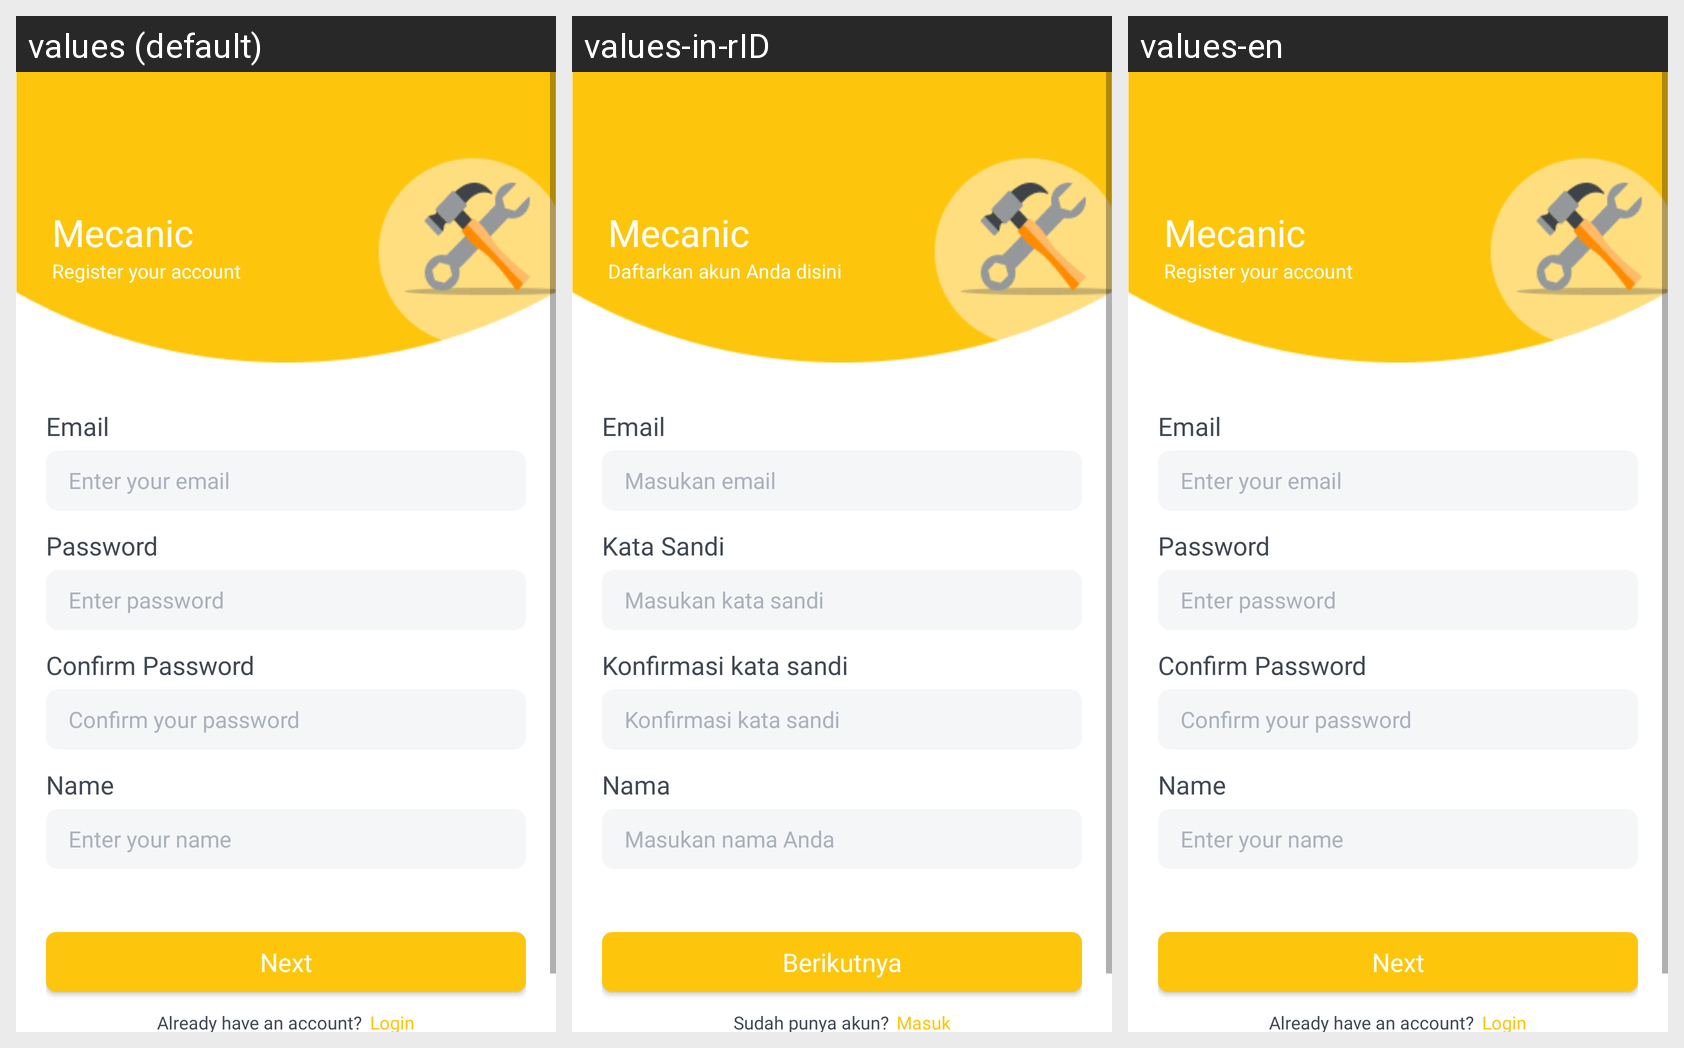

The same Android screen rendered under several of its app's locales, left to right. List the strings drawn on it with the default value and each locale's translation.
Android screen res/layout/activity_regist_montir.xml rendered under 3 locales, left to right: values (default), values-in-rID, values-en. Device: Nexus 5 (rendered at 1080×1920; each locale shown at half size, 540×960, under a caption strip naming it); theme Theme.Mecanic.
Strings drawn on this screen, with the default value and each locale's value (text and hints the layout hard-codes, and strings that could not be matched under every locale, appear in the picture but are not listed):

appTitle
  values: Mecanic
  values-in-rID: Mecanic  [not translated; the default value is used]
  values-en: Mecanic  [not translated; the default value is used]

daftarkan_akun_anda_disini
  values: Register your account
  values-in-rID: Daftarkan akun Anda disini
  values-en: Register your account

email_label
  values: Email
  values-in-rID: Email  [not translated; the default value is used]
  values-en: Email  [not translated; the default value is used]

masukan_e_mail
  values: Enter your email
  values-in-rID: Masukan email
  values-en: Enter your email

password_label
  values: Password
  values-in-rID: Kata Sandi
  values-en: Password

enter_password
  values: Enter password
  values-in-rID: Masukan kata sandi
  values-en: Enter password

konfirmasi_password
  values: Confirm Password
  values-in-rID: Konfirmasi kata sandi
  values-en: Confirm Password

confirm_your_password
  values: Confirm your password
  values-in-rID: Konfirmasi kata sandi
  values-en: Confirm your password

name
  values: Name
  values-in-rID: Nama
  values-en: Name

masukan_nama_depan
  values: Enter your name
  values-in-rID: Masukan nama Anda
  values-en: Enter your name

btn_next
  values: Next
  values-in-rID: Berikutnya
  values-en: Next

sudah_punya_akun
  values: Already have an account?
  values-in-rID: Sudah punya akun?
  values-en: Already have an account?

login_btn
  values: Login
  values-in-rID: Masuk
  values-en: Login
